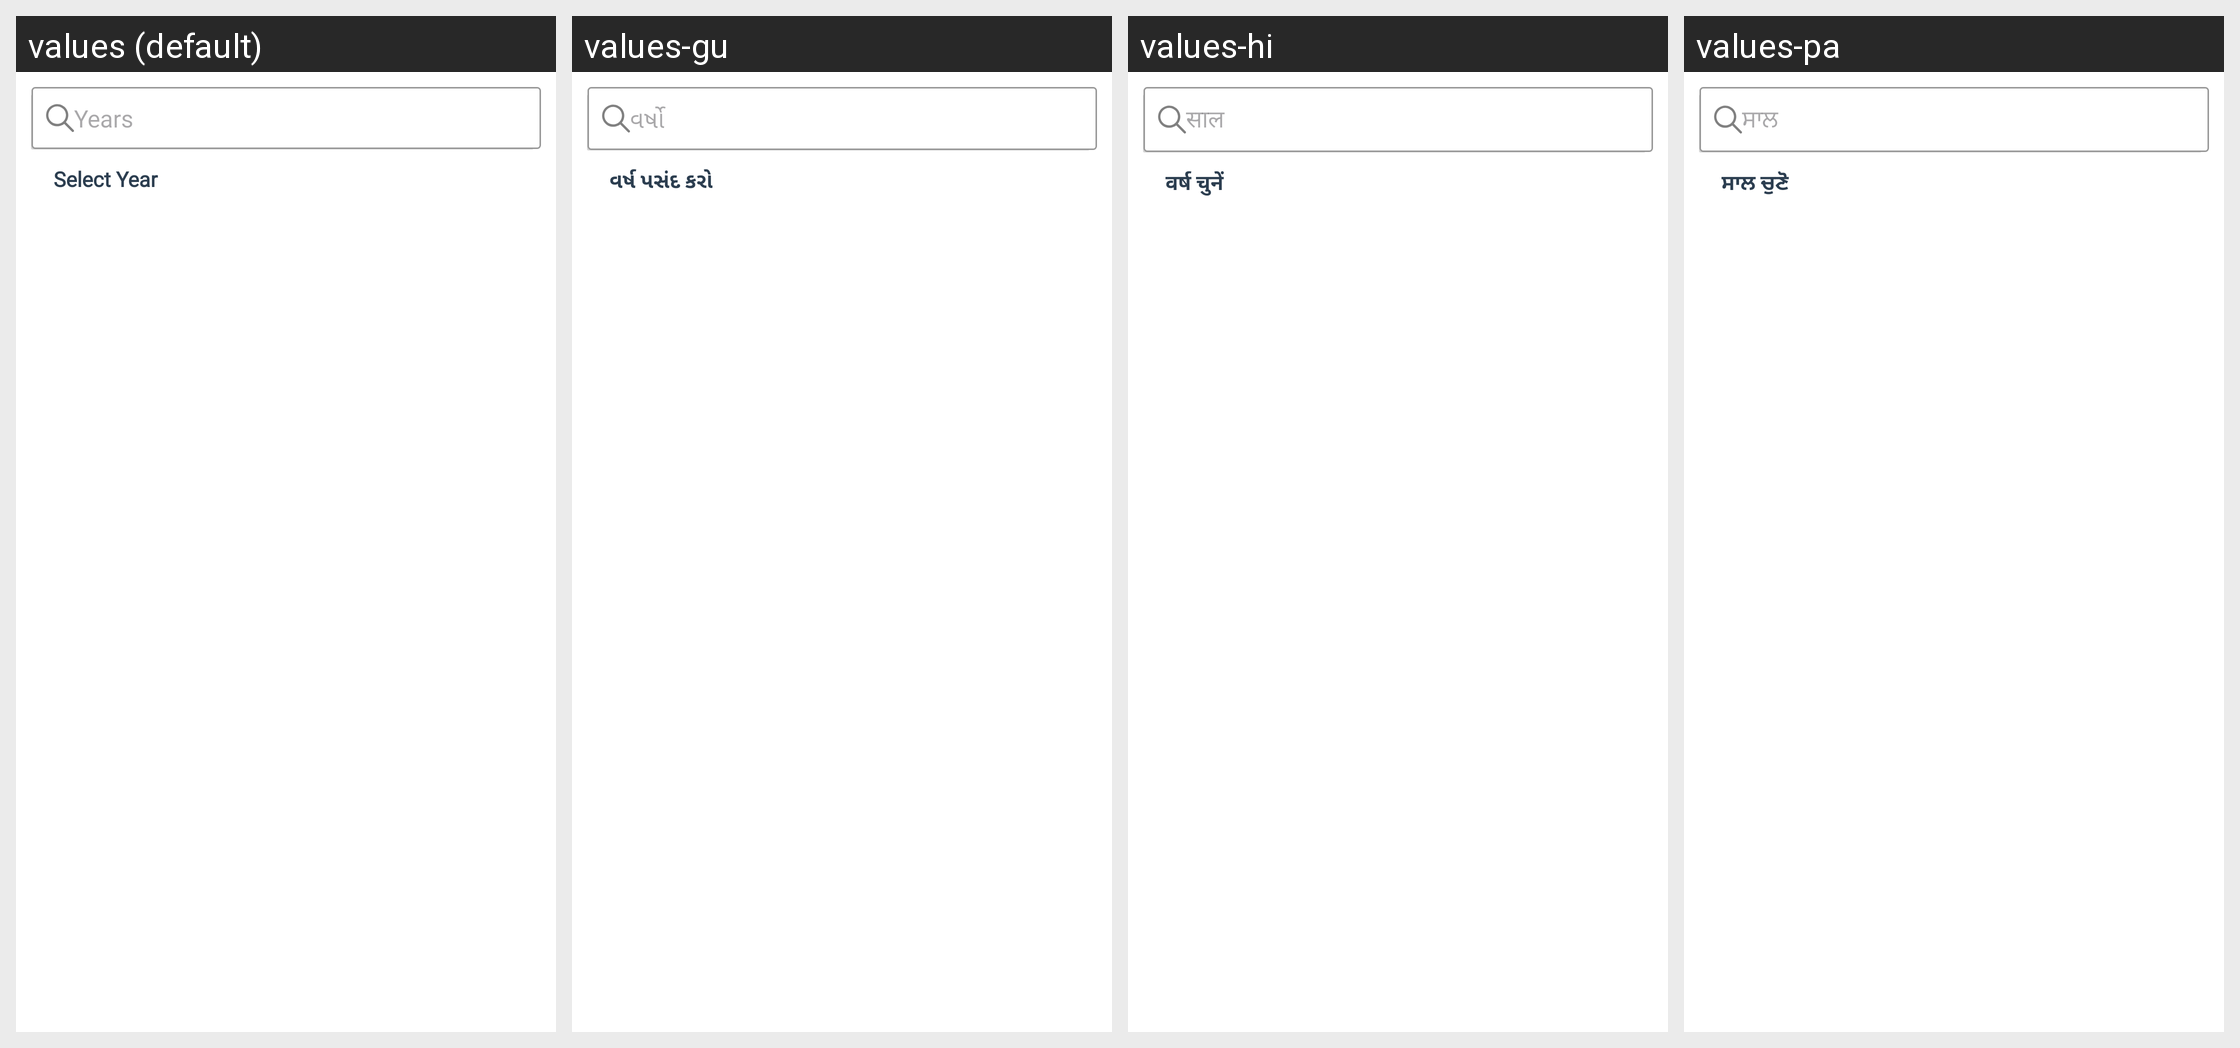

Strings drawn on this Android screen and how each of the app's shown locales translates them:
Android screen res/layout/fragment_sell_tractor_year.xml rendered under 4 locales, left to right: values (default), values-gu, values-hi, values-pa. Device: Nexus 5 (rendered at 1080×1920; each locale shown at half size, 540×960, under a caption strip naming it); theme AppThemee.
Other locales in the repository, not shown: values-bn, values-kn, values-ml, values-mr, values-ta, values-te.
Strings drawn on this screen, with the default value and each locale's value (text and hints the layout hard-codes, and strings that could not be matched under every locale, appear in the picture but are not listed):

Years
  values: Years
  values-gu: વર્ષો
  values-hi: साल
  values-pa: ਸਾਲ

selectYear
  values: Select Year
  values-gu: વર્ષ પસંદ કરો
  values-hi: वर्ष चुनें
  values-pa: ਸਾਲ ਚੁਣੋ
